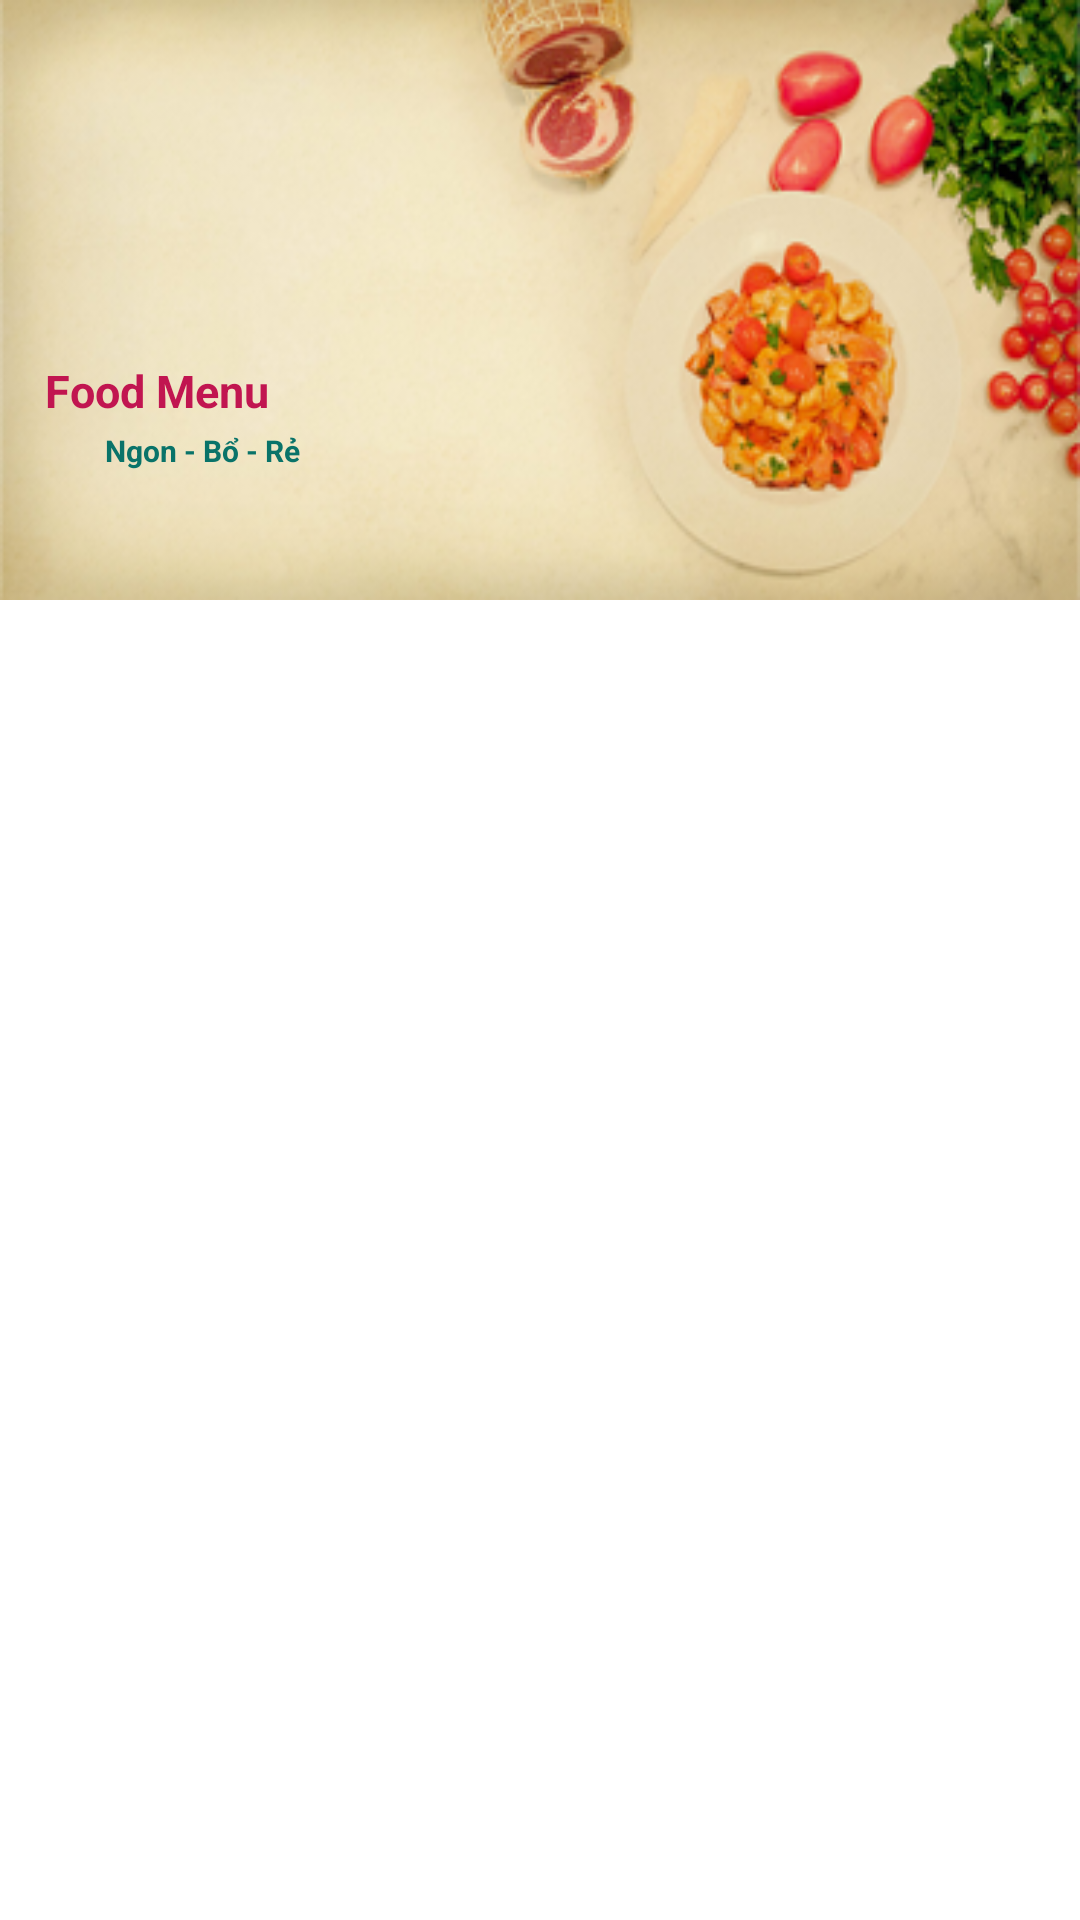

Android layout source for this screen:
<!-- AndroidManifest.xml: application theme Theme.MonAn -->
<!-- res/layout/header_navigation_menu.xml -->
<?xml version="1.0" encoding="utf-8"?>
<LinearLayout xmlns:android="http://schemas.android.com/apk/res/android"
    android:layout_width="match_parent"
    android:layout_height="match_parent">

    <LinearLayout
        android:orientation="vertical"
        android:background="@drawable/bg_navigation"
        android:layout_width="match_parent"
        android:layout_height="@dimen/size_250dp">


        <TextView
            android:layout_marginTop="@dimen/size_150dp"
            android:layout_marginLeft="@dimen/size_30dp"
            android:textStyle="bold"
            android:textColor="#C11550"
            android:textSize="@dimen/size_20sp"
            android:text="@string/app_name"
            android:layout_width="wrap_content"
            android:layout_height="wrap_content">
        </TextView>
        <TextView
            android:layout_marginTop="@dimen/size_5dp"
            android:layout_marginLeft="@dimen/size_40dp"
            android:textStyle="bold"
            android:textColor="#097369"
            android:textSize="@dimen/size_15sp"
            android:text="@string/txt_mota"
            android:layout_width="wrap_content"
            android:layout_height="wrap_content">
        </TextView>
    </LinearLayout>

</LinearLayout>
<!-- resources referenced by this layout -->
<resources>
  <dimen name="size_150dp">150dp</dimen>
  <dimen name="size_15sp">15sp</dimen>
  <dimen name="size_20sp">20sp</dimen>
  <dimen name="size_250dp">250dp</dimen>
  <dimen name="size_30dp">30dp</dimen>
  <dimen name="size_40dp">40dp</dimen>
  <dimen name="size_5dp">5dp</dimen>
  <!-- drawable bg_navigation: png bitmap (drawable, 130428 bytes) -->
  <string name="app_name">Food Menu</string>
  <string name="txt_mota">Ngon - Bổ - Rẻ</string>
  <style name="Theme.MonAn" parent="Theme.MaterialComponents.DayNight.NoActionBar">
          
          <item name="colorPrimary">@color/purple_500</item>
          <item name="colorPrimaryVariant">@color/purple_700</item>
          <item name="colorOnPrimary">@color/white</item>
          
          <item name="colorSecondary">@color/teal_200</item>
          <item name="colorSecondaryVariant">@color/teal_700</item>
          <item name="colorOnSecondary">@color/black</item>
          
          <item name="android:statusBarColor" tools:targetApi="l">?attr/colorPrimaryVariant</item>
          
          <item name="windowActionBar">false</item>
          <item name="windowNoTitle">true</item>
      </style>
  <color name="purple_500">#FF6200EE</color>
  <color name="purple_700">#FF3700B3</color>
  <color name="white">#FBF6F6</color>
  <color name="teal_200">#FF03DAC5</color>
  <color name="teal_700">#FF018786</color>
  <color name="black">#FF000000</color>
</resources>
